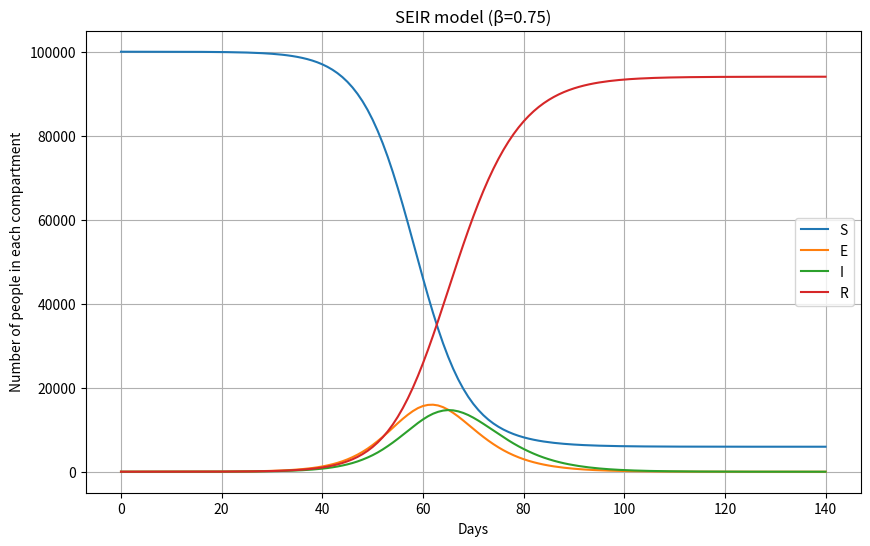

Reproduce this figure in Python. (Note: this script raises an exception after producing the figure.)
import numpy as np
from scipy.integrate import solve_ivp
import matplotlib.pyplot as plt
import pandas as pd
import os

### Synthetic data generation for PINN

### Initial conditions
E0, I0, R0, S0 = 0, 1, 0, 100000
N = 100001
days = 140

### Parameters
beta_values = [0.75, 0.5, 0.4]
sigma, gamma = 0.25, 0.25

### SEIR model
def ode_model(t, y, beta, sigma, gamma, N):
    S, E, I, R = y
    dSdt = -beta * S * I / N
    dEdt = beta * S * I / N - sigma * E
    dIdt = sigma * E - gamma * I
    dRdt = gamma * I
    return [dSdt, dEdt, dIdt, dRdt]

### ODE solver
def ode_solver(t, initial_conditions, parameters, N):
    beta, sigma, gamma = parameters
    return solve_ivp(
        ode_model,
        (t[0], t[-1]),
        initial_conditions,
        args=(beta, sigma, gamma, N),
        t_eval=t
    )

### Run model
def run_seir(days, S0, E0, I0, R0, beta, sigma, gamma, N):
    t = np.linspace(0, days, days + 1)
    sol = ode_solver(t, [S0, E0, I0, R0], [beta, sigma, gamma], N)
    S, E, I, R = sol.y
    return t, S, E, I, R

### Output directories
output_dir = "../../png_files"
data_folder = os.path.join("..", "..", "data")

### Loop over beta values
for beta in beta_values:

    t, S, E, I, R = run_seir(days, S0, E0, I0, R0, beta, sigma, gamma, N)

    ### Normalize
    N_norm = S0 + E0 + I0 + R0
    S_norm = S / N_norm
    E_norm = E / N_norm
    I_norm = I / N_norm
    R_norm = R / N_norm

    ### Print values for t and I
    print(f"\n--- beta = {beta} ---")
    print(t)
    print(I)

    ### Plot results from SEIR model
    plt.figure(figsize=(10, 6))
    plt.plot(t, S)
    plt.plot(t, E)
    plt.plot(t, I)
    plt.plot(t, R)
    plt.legend(["S", "E", "I", "R"])
    plt.title(f"SEIR model (β={beta})")
    plt.xlabel("Days")
    plt.ylabel("Number of people in each compartment")
    plt.grid(True)
    plt.savefig(os.path.join(output_dir, f'SEIR_140_days_constant_beta_{beta}.png'))
    plt.show()

    ### Normalise time for PINN
    t_norm = t / t.max()

    ### Export SEIR results to a csv file
    SEIR_data = pd.DataFrame({
    "time": t_norm,
    "S": S_norm,
    "E": E_norm,
    "I": I_norm,
    "R": R_norm
    })
    print(SEIR_data)
    csv_path = os.path.join(data_folder, f"SEIR_140_days_constant_beta_{beta}.csv")
    SEIR_data.to_csv(csv_path, index=False)
    
    
    from scipy.optimize import minimize

def loss(params, t, I_data):
    beta = params[0]
    _, _, _, I_pred, _ = run_seir(days, S0, E0, I0, R0, beta, sigma, gamma, N)
    I_pred_norm = I_pred / N
    return np.mean((I_pred_norm - I_data)**2)

result = minimize(loss, x0=[0.3], args=(t_norm, I_noisy))
beta_est = result.x[0]
